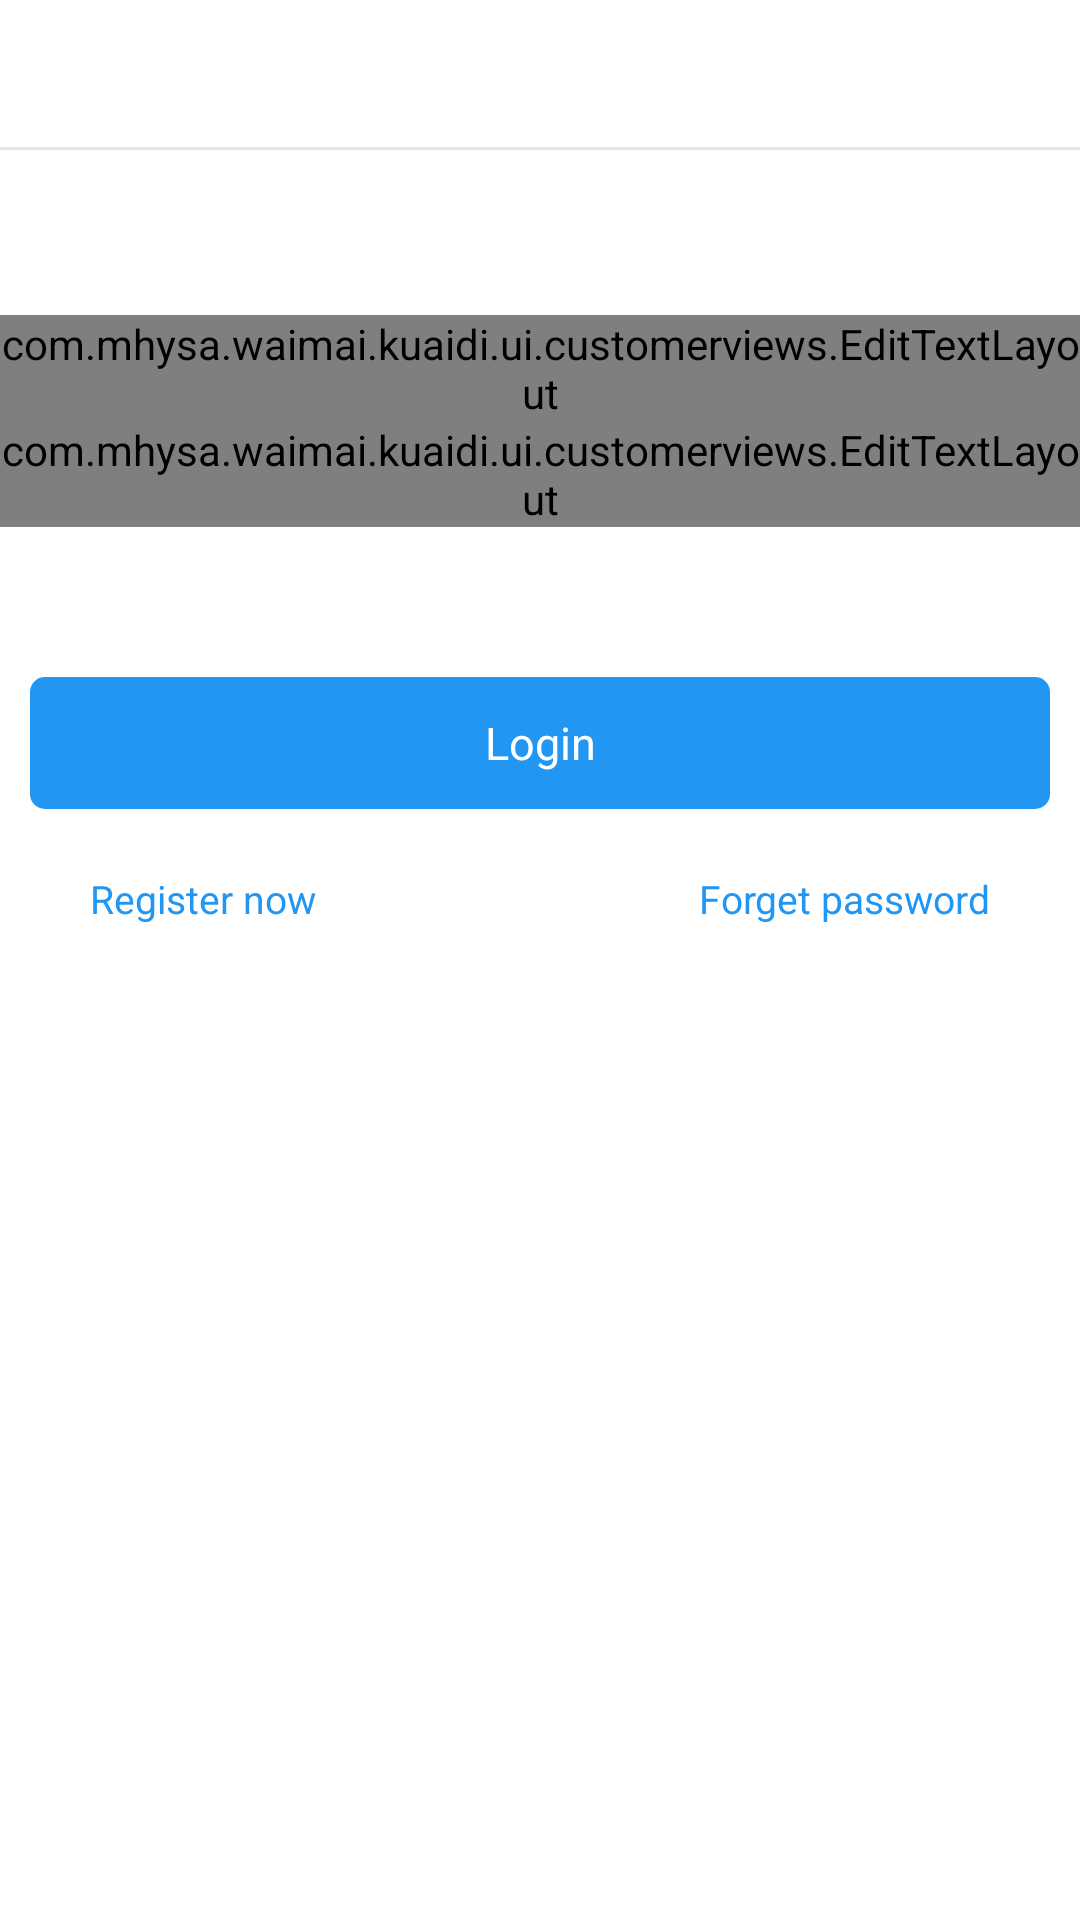

Here is an Android app screen rendered from its layout file. Give the layout XML and the strings, colors and styles it references.
<!-- AndroidManifest.xml: application theme AppTheme -->
<!-- res/layout/activity_login.xml -->
<?xml version="1.0" encoding="utf-8"?>
<LinearLayout xmlns:android="http://schemas.android.com/apk/res/android"
              xmlns:app="http://schemas.android.com/apk/res-auto"
              android:layout_width="match_parent"
              android:layout_height="match_parent"
              android:background="@color/white"
              android:clipToPadding="true"
              android:fitsSystemWindows="true"
              android:orientation="vertical">

    <include layout="@layout/layout_header"/>

    <com.mhysa.waimai.kuaidi.ui.customerviews.EditTextLayout
        android:id="@+id/layout_phone"
        android:layout_width="match_parent"
        android:layout_height="wrap_content"
        android:layout_marginTop="55dp"
        app:hint="@string/phone_hint"
        app:icon="@mipmap/ic_phone"
        app:showLeft="false"
        app:showRight="false"/>

    <com.mhysa.waimai.kuaidi.ui.customerviews.EditTextLayout
        android:id="@+id/layout_password"
        android:layout_width="match_parent"
        android:layout_height="wrap_content"
        app:hint="@string/password_hint"
        app:icon="@mipmap/ic_password"
        app:showLeft="false"
        app:showRight="false"/>

    <Button
        android:id="@+id/btn_login"
        android:layout_width="match_parent"
        android:layout_height="@dimen/button_height"
        android:layout_marginLeft="10dp"
        android:layout_marginRight="10dp"
        android:layout_marginTop="50dp"
        android:background="@drawable/btn_register"
        android:text="@string/login"
        android:textColor="@color/white"
        android:textSize="15sp"/>

    <RelativeLayout
        android:layout_width="match_parent"
        android:layout_height="30dp"
        android:layout_gravity="center_vertical"
        android:layout_marginLeft="30dp"
        android:layout_marginRight="30dp"
        android:layout_marginTop="15dp"
        android:orientation="horizontal">

        <RelativeLayout
            android:id="@+id/layout_register"
            android:layout_width="wrap_content"
            android:layout_height="match_parent"
            android:layout_alignParentLeft="true">

            <TextView
                android:layout_width="wrap_content"
                android:layout_height="wrap_content"
                android:layout_centerInParent="true"
                android:text="@string/register_now"
                android:textColor="#2196f3"
                android:textSize="13sp"/>
        </RelativeLayout>

        <RelativeLayout
            android:id="@+id/layout_forget_password"
            android:layout_width="wrap_content"
            android:layout_height="match_parent"
            android:layout_alignParentRight="true">

            <TextView
                android:layout_width="wrap_content"
                android:layout_height="wrap_content"
                android:layout_centerInParent="true"
                android:text="@string/forget_password"
                android:textColor="#2196f3"
                android:textSize="13sp"/>
        </RelativeLayout>

    </RelativeLayout>

</LinearLayout>
<!-- res/layout/layout_header.xml (included above) -->
<?xml version="1.0" encoding="utf-8"?>
<RelativeLayout xmlns:android="http://schemas.android.com/apk/res/android"
                android:layout_width="match_parent"
                android:layout_height="@dimen/navigation_height"
                android:background="@color/navigation_bg">


    <RelativeLayout
        android:id="@+id/layout_back"
        android:layout_width="wrap_content"
        android:layout_height="match_parent"
        android:layout_alignParentLeft="true">

        <ImageView
            android:layout_width="wrap_content"
            android:layout_height="wrap_content"
            android:layout_centerVertical="true"
            android:layout_marginLeft="10dp"
            android:layout_marginRight="10dp"
            android:src="@mipmap/ic_back"/>

    </RelativeLayout>

    <TextView
        android:id="@+id/tv_title"
        android:layout_width="wrap_content"
        android:layout_height="wrap_content"
        android:layout_centerInParent="true"
        android:textColor="@color/title_color"
        android:textSize="@dimen/title_size"/>

    <View
        android:layout_width="match_parent"
        android:layout_height="@dimen/title_divider_height"
        android:layout_alignParentBottom="true"
        android:background="@color/title_divider_color"/>
</RelativeLayout>
<!-- resources referenced by this layout -->
<resources>
  <color name="navigation_bg">#ffffff</color>
  <color name="title_color">#1a1a1a</color>
  <color name="title_divider_color">#e5e5e5</color>
  <dimen name="button_height">44dp</dimen>
  <dimen name="navigation_height">50dp</dimen>
  <dimen name="title_divider_height">1dp</dimen>
  <dimen name="title_size">15sp</dimen>
  <!-- drawable btn_register (drawable) -->
  <?xml version="1.0" encoding="utf-8"?>
  <selector xmlns:android="http://schemas.android.com/apk/res/android">
      <item android:drawable="@drawable/bg_corner_5dp_b3b3b3" android:state_pressed="true"/>
      <item android:drawable="@drawable/bg_corner_5dp_b3b3b3" android:state_enabled="false"/>
      <item android:drawable="@drawable/bg_corner_5dp_2196f3" android:state_enabled="true"/>
      <item android:drawable="@drawable/bg_corner_5dp_b3b3b3"/>
  </selector>
  <!-- mipmap ic_password: png bitmap (mipmap-xhdpi, 1678 bytes) -->
  <!-- mipmap ic_phone: png bitmap (mipmap-xhdpi, 1781 bytes) -->
  <string name="forget_password">Forget password</string>
  <string name="login">Login</string>
  <string name="password_hint">Please input password</string>
  <string name="phone_hint">Please input phone</string>
  <string name="register_now">Register now</string>
  <style name="AppTheme" parent="AppBaseTheme">
          <item name="android:windowNoTitle">true</item>
          <item name="android:windowAnimationStyle">@style/activityAnimation
          </item>
      </style>
  <!-- drawable bg_corner_5dp_b3b3b3 (drawable) -->
  <?xml version="1.0" encoding="utf-8"?>
  <shape xmlns:android="http://schemas.android.com/apk/res/android">
  
      <solid android:color="#b3b3b3" />
  
      <corners android:radius="5dp" />
  
  </shape>
  <!-- drawable bg_corner_5dp_2196f3 (drawable) -->
  <?xml version="1.0" encoding="utf-8"?>
  <shape xmlns:android="http://schemas.android.com/apk/res/android">
  
      <solid android:color="#2196f3" />
  
      <corners android:radius="5dp" />
  
  </shape>
  <style name="AppBaseTheme" parent="android:Theme.Light">
      </style>
  <style name="activityAnimation" parent="@style/mainActivityAnimation">
          <item name="android:activityOpenEnterAnimation">
              @anim/activity_translate_right_in
          </item>
          <item name="android:activityOpenExitAnimation">
              @anim/activity_translate_right_out
          </item>
      </style>
  <style name="mainActivityAnimation" parent="@android:style/Animation">
          <item name="android:activityCloseEnterAnimation">
              @anim/activity_translate_right_close_in
          </item>
          <item name="android:activityCloseExitAnimation">
              @anim/activity_translate_right_close_out
          </item>
      </style>
  <!-- not gathered from this repository: default colours our renderer supplied (Android Studio template values) -->
  <color name="white">#FFFFFFFF</color>
</resources>
